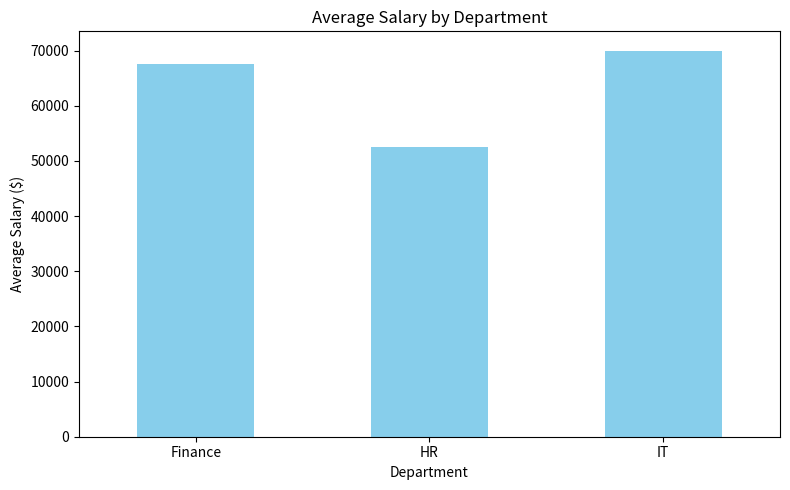
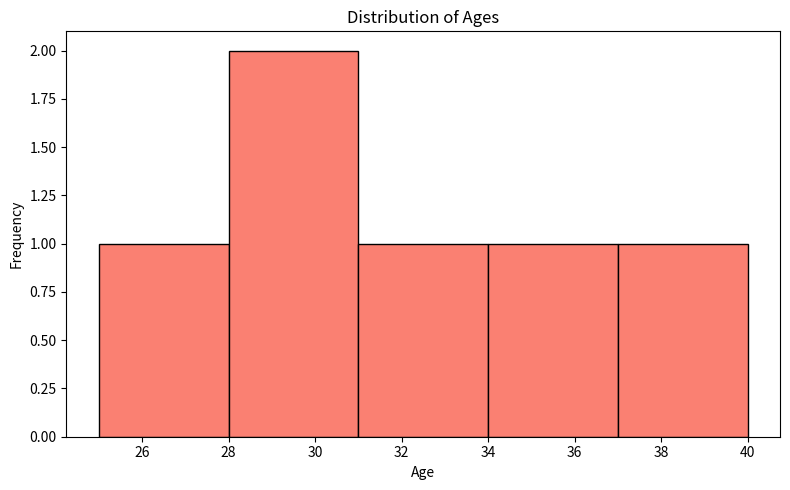

Recreate these plots in Python, in order.
import pandas as pd
import matplotlib.pyplot as plt

def main():
    print("📊 Welcome to Data Analysis with Pandas & Visualization with Matplotlib\n")

    data = {
        'Name': ['Alice', 'Bob', 'Charlie', 'David', 'Eva', 'Frank'],
        'Age': [25, 30, 35, 40, 28, 33],
        'Salary': [50000, 60000, 70000, 80000, 55000, 65000],
        'Department': ['HR', 'IT', 'Finance', 'IT', 'HR', 'Finance']
    }

    df = pd.DataFrame(data)
    print("✅ Data Loaded:\n", df, "\n")

    print("🔍 Data Info:")
    print(df.info(), "\n")
    
    print("🔢 Statistical Summary:")
    print(df.describe(), "\n")

    print("💡 Check for missing values:")
    print(df.isnull().sum(), "\n")

    avg_salary = df.groupby('Department')['Salary'].mean()
    print("💰 Average Salary by Department:\n", avg_salary, "\n")

    plt.figure(figsize=(8,5))
    avg_salary.plot(kind='bar', color='skyblue')
    plt.title('Average Salary by Department')
    plt.xlabel('Department')
    plt.ylabel('Average Salary ($)')
    plt.xticks(rotation=0)
    plt.tight_layout()
    plt.show()


    plt.figure(figsize=(8,5))
    df['Age'].plot(kind='hist', bins=5, color='salmon', edgecolor='black')
    plt.title('Distribution of Ages')
    plt.xlabel('Age')
    plt.ylabel('Frequency')
    plt.tight_layout()
    plt.show()

if __name__ == "__main__":
    main()
